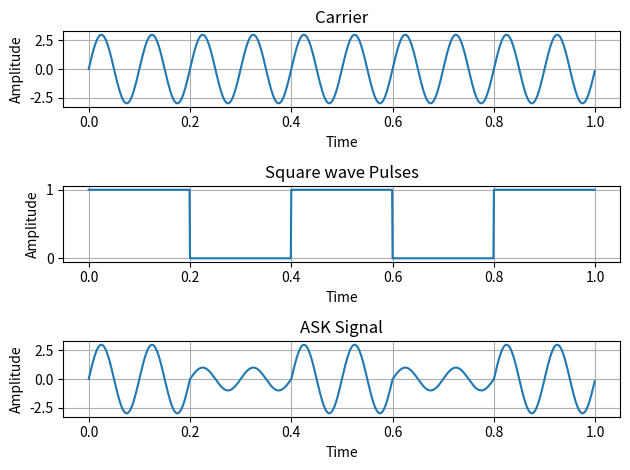

This chart was generated by the following Python code:
import matplotlib.pylab as plt
import numpy as num

F1=10 
F2=2 

A=3
t=num.arange(0,1,0.001)
x=A*num.sin(2*num.pi*F1*t)
u=[]
b=[0.2,0.4,0.6,0.8,1.0]
s=1
for i in t:
    if(i==b[0]):
        b.pop(0)
        if(s==0):
            s=1
        else:
            s=0
       
    u.append(s)
v=[]
for i in range(len(t)):
    if u[i]==0:
        v.append(num.sin(2*num.pi*F1*t[i]))
    else:
        v.append(A*num.sin(2*num.pi*F1*t[i]))
    
    
plt.subplot(3,1,1)
plt.plot(t,x)
plt.xlabel('Time')
plt.ylabel('Amplitude')
plt.title('Carrier')
plt.grid(True)

plt.subplot(3,1,2)
plt.plot(t,u)
plt.xlabel('Time')
plt.ylabel('Amplitude')
plt.title('Square wave Pulses')
plt.grid(True)

plt.subplot(3,1,3)
plt.plot(t,v)
plt.xlabel('Time')
plt.ylabel('Amplitude')
plt.title('ASK Signal')
plt.grid(True)
plt.tight_layout()
plt.show()

